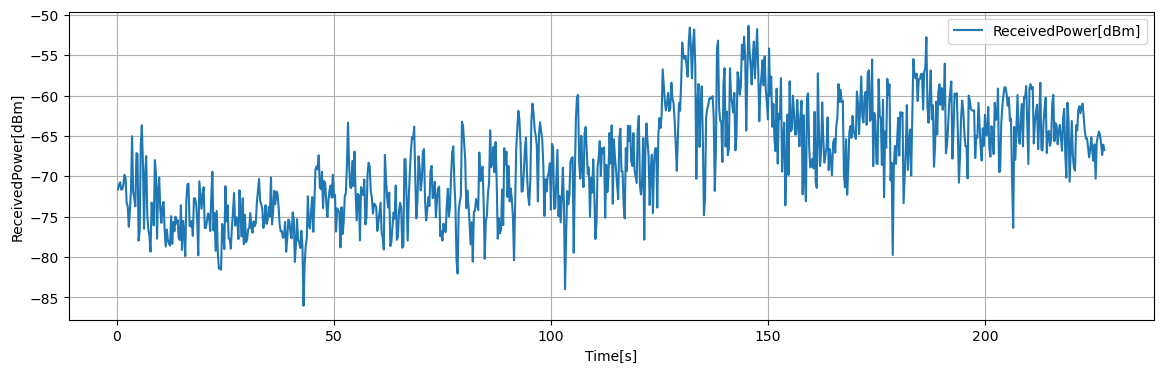

Data behind this chart, as committed beside it:
Time[s], Volt[V], ReceivedPower[dBm], 1step_diff[dB]
0.25, 0.1928, -71.62, 0.5992
0.5, 0.2003, -71.02, 0.2912
0.75, 0.2039, -70.73, 0.9152
1, 0.1925, -71.65, 0.0336
1.25, 0.1929, -71.61, 0.5944
1.5, 0.2004, -71.02, 1.197
1.75, 0.2153, -69.82, 0.352
2, 0.2109, -70.17, 3.146
2.25, 0.1716, -73.32, 0.3888
2.5, 0.1667, -73.71, 2.538
2.75, 0.135, -76.25, 1.936
3, 0.1592, -74.31, 2.714
3.25, 0.1931, -71.6, 6.564
3.5, 0.2752, -65.03, 6.924
3.75, 0.1886, -71.96, 0.7088
4, 0.1798, -72.67, 1.05
4.25, 0.1667, -73.72, 6.58
4.5, 0.2489, -67.14, 0.0872
4.75, 0.2478, -67.22, 10.74
5, 0.1135, -77.97, 1.17
5.25, 0.1281, -76.8, 10.69
5.5, 0.2618, -66.1, 2.414
5.75, 0.292, -63.69, 4.653
6, 0.2338, -68.34, 8.151
6.25, 0.1319, -76.5, 6.678
6.5, 0.2154, -69.82, 2.318
6.75, 0.2444, -67.5, 7.306
7, 0.153, -74.8, 1.852
7.25, 0.1299, -76.66, 0.7224
7.5, 0.1209, -77.38, 1.954
7.75, 0.09645, -79.33, 6.067
8, 0.1723, -73.26, 1.266
8.25, 0.1565, -74.53, 1.539
8.5, 0.1372, -76.07, 8.073
8.75, 0.2381, -68, 1.655
9, 0.2175, -69.65, 8.075
9.25, 0.1165, -77.73, 6.01
9.5, 0.1916, -71.72, 1.574
9.75, 0.2113, -70.14, 3.941
10, 0.162, -74.08, 1.683
10.25, 0.141, -75.77, 2.03
10.5, 0.1664, -73.74, 0.564
10.75, 0.1734, -73.17, 3.429
11, 0.1306, -76.6, 2.099
11.25, 0.1043, -78.7, 2.11
11.5, 0.1307, -76.59, 1.328
11.75, 0.1141, -77.92, 0.4096
12, 0.109, -78.33, 0.2432
12.25, 0.1059, -78.57, 3.65
12.5, 0.1516, -74.92, 3.431
12.75, 0.1087, -78.35, 2.697
13, 0.1424, -75.66, 1.145
13.25, 0.1281, -76.8, 1.798
13.5, 0.1505, -75, 0.8424
13.75, 0.14, -75.85, 0.4256
14, 0.1453, -75.42, 2.282
14.25, 0.1168, -77.7, 0.1704
14.5, 0.1147, -77.87, 4.293
14.75, 0.1683, -73.58, 5.548
15, 0.09898, -79.13, 3.6
... 850 more rows
